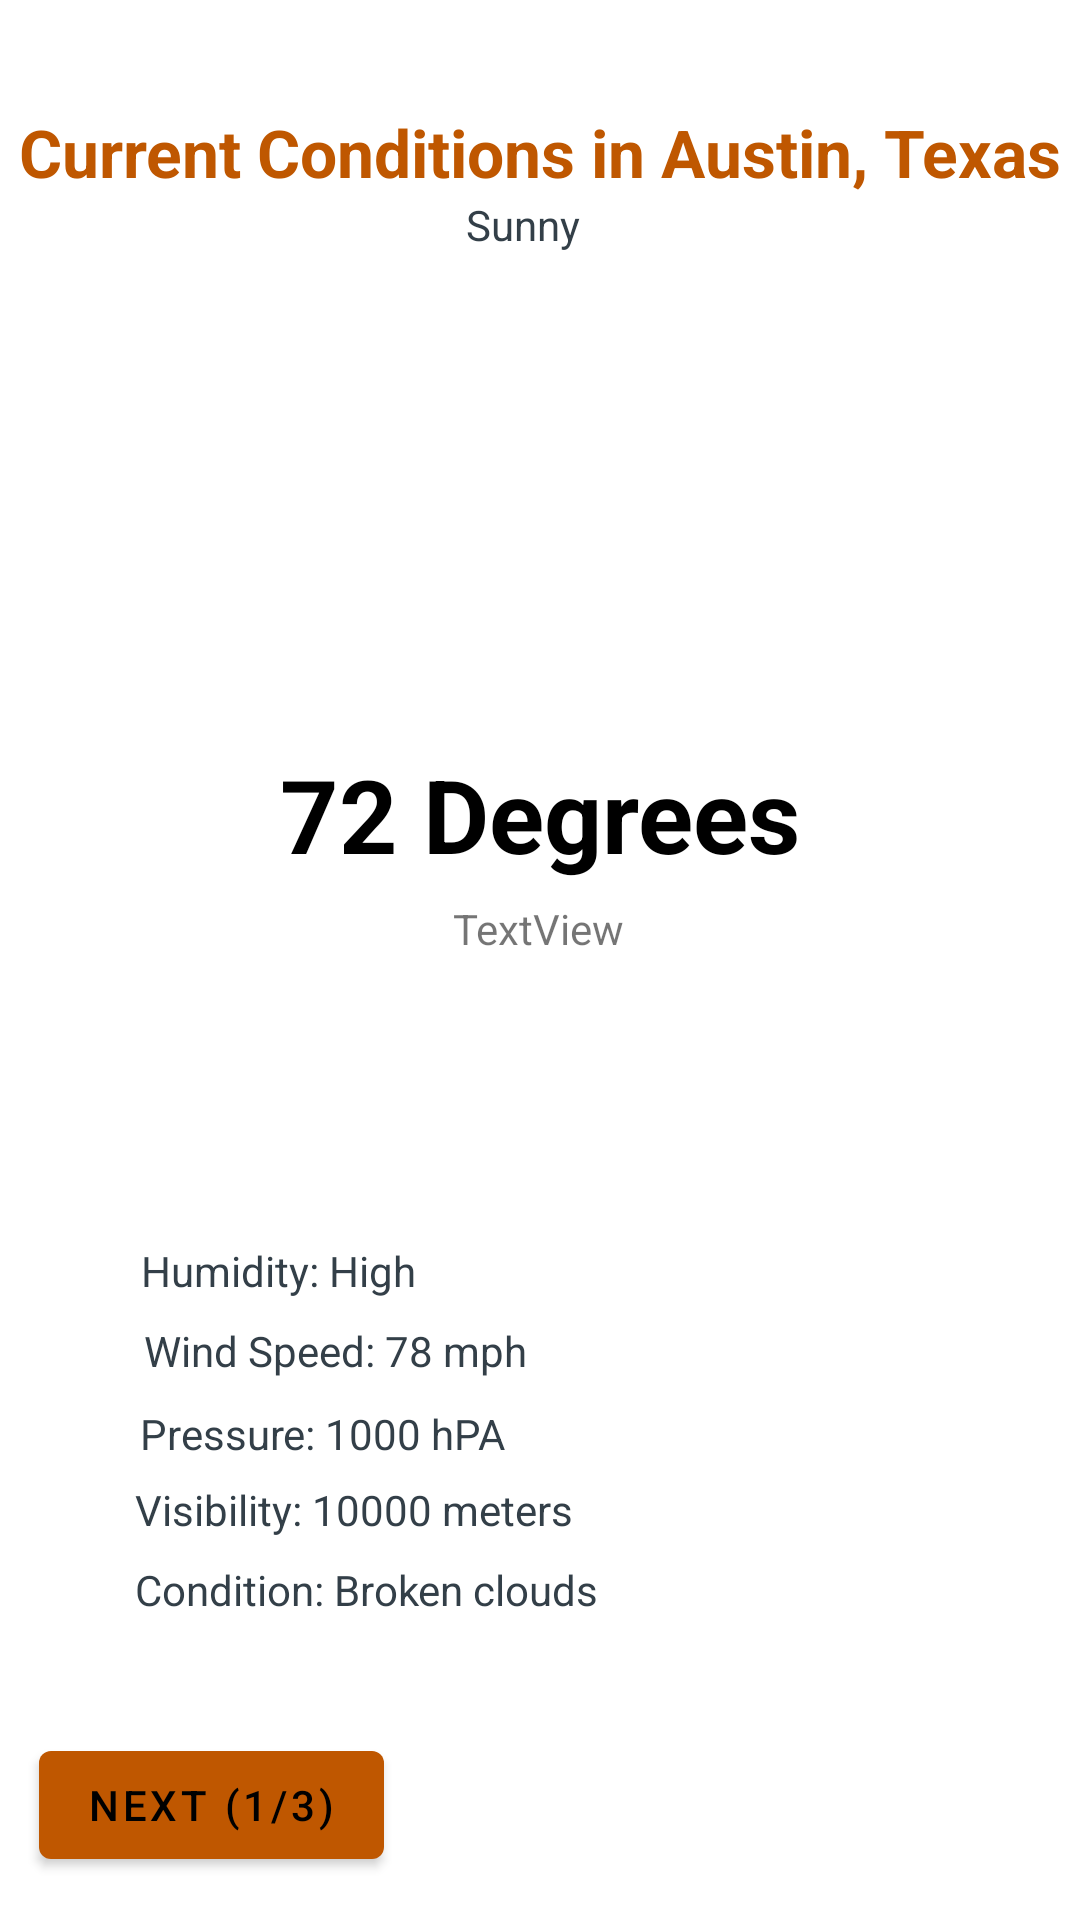

Here is an Android app screen rendered from its layout file. Give the layout XML and the strings, colors and styles it references.
<!-- AndroidManifest.xml: application theme Theme.LonghornWeather -->
<!-- res/layout/fragment_first.xml -->
<?xml version="1.0" encoding="utf-8"?>
<androidx.constraintlayout.widget.ConstraintLayout xmlns:android="http://schemas.android.com/apk/res/android"
    xmlns:app="http://schemas.android.com/apk/res-auto"
    xmlns:tools="http://schemas.android.com/tools"
    android:layout_width="match_parent"
    android:layout_height="match_parent"
    tools:context=".FirstFragment">

    <TextView
        android:id="@+id/descriptionView1"
        android:layout_width="204dp"
        android:layout_height="19dp"
        android:text="@string/condition_broken_clouds"
        android:textColor="#333f48"
        app:layout_constraintBottom_toBottomOf="parent"
        app:layout_constraintEnd_toEndOf="parent"
        app:layout_constraintHorizontal_bias="0.289"
        app:layout_constraintStart_toStartOf="parent"
        app:layout_constraintTop_toTopOf="parent"
        app:layout_constraintVertical_bias="0.838" />

    <TextView
        android:id="@+id/mainView1"
        android:layout_width="wrap_content"
        android:layout_height="wrap_content"
        android:text="@string/sunny"
        android:textColor="#333f48"
        app:layout_constraintBottom_toBottomOf="parent"
        app:layout_constraintEnd_toEndOf="parent"
        app:layout_constraintHorizontal_bias="0.482"
        app:layout_constraintStart_toStartOf="parent"
        app:layout_constraintTop_toTopOf="parent"
        app:layout_constraintVertical_bias="0.105" />

    <TextView
        android:id="@+id/visibilityView1"
        android:layout_width="206dp"
        android:layout_height="20dp"
        android:text="@string/visibility_10000_meters"
        android:textColor="#333f48"
        app:layout_constraintBottom_toBottomOf="parent"
        app:layout_constraintEnd_toEndOf="parent"
        app:layout_constraintHorizontal_bias="0.292"
        app:layout_constraintStart_toStartOf="parent"
        app:layout_constraintTop_toTopOf="parent"
        app:layout_constraintVertical_bias="0.796" />

    <TextView
        android:id="@+id/pressureView1"
        android:layout_width="180dp"
        android:layout_height="17dp"
        android:text="@string/pressure_1000_hpa"
        android:textColor="#333f48"
        app:layout_constraintBottom_toBottomOf="parent"
        app:layout_constraintEnd_toEndOf="parent"
        app:layout_constraintHorizontal_bias="0.259"
        app:layout_constraintStart_toStartOf="parent"
        app:layout_constraintTop_toTopOf="parent"
        app:layout_constraintVertical_bias="0.752" />

    <TextView
        android:id="@+id/windView1"
        android:layout_width="158dp"
        android:layout_height="22dp"
        android:text="@string/wind_speed_78_mph"
        android:textColor="#333f48"
        app:layout_constraintBottom_toBottomOf="parent"
        app:layout_constraintEnd_toEndOf="parent"
        app:layout_constraintHorizontal_bias="0.237"
        app:layout_constraintStart_toStartOf="parent"
        app:layout_constraintTop_toTopOf="parent"
        app:layout_constraintVertical_bias="0.713" />

    <TextView
        android:id="@+id/tempView1"
        android:layout_width="wrap_content"
        android:layout_height="wrap_content"
        android:text="@string/_72_degrees"
        android:textAppearance="@style/TextAppearance.AppCompat.Display1"
        android:textColor="@color/black"
        android:textStyle="bold"
        app:layout_constraintBottom_toBottomOf="parent"
        app:layout_constraintEnd_toEndOf="parent"
        app:layout_constraintStart_toStartOf="parent"
        app:layout_constraintTop_toTopOf="parent"
        app:layout_constraintVertical_bias="0.418" />

    <TextView
        android:id="@+id/textview_first"
        android:layout_width="wrap_content"
        android:layout_height="wrap_content"
        android:layout_marginTop="36dp"
        android:text="@string/current_conditions_in_austin_texas"
        android:textAppearance="@style/TextAppearance.AppCompat.Large"
        android:textColor="#BF5700"
        android:textStyle="bold"
        app:layout_constraintBottom_toTopOf="@id/button_first"
        app:layout_constraintEnd_toEndOf="parent"
        app:layout_constraintStart_toStartOf="parent"
        app:layout_constraintTop_toTopOf="parent"
        app:layout_constraintVertical_bias="0.0" />

    <Button
        android:id="@+id/button_first"
        android:layout_width="wrap_content"
        android:layout_height="wrap_content"
        android:text="@string/next_1_3"
        app:layout_constraintBottom_toBottomOf="parent"
        app:layout_constraintEnd_toEndOf="parent"
        app:layout_constraintHorizontal_bias="0.053"
        app:layout_constraintStart_toStartOf="parent"
        app:layout_constraintTop_toTopOf="parent"
        app:layout_constraintVertical_bias="0.976" />

    <TextView
        android:id="@+id/humidityView1"
        android:layout_width="174dp"
        android:layout_height="21dp"
        android:text="@string/humidity_high"
        android:textColor="#333f48"
        app:layout_constraintBottom_toBottomOf="parent"
        app:layout_constraintEnd_toEndOf="parent"
        app:layout_constraintHorizontal_bias="0.253"
        app:layout_constraintStart_toStartOf="parent"
        app:layout_constraintTop_toTopOf="parent"
        app:layout_constraintVertical_bias="0.669" />

    <TextView
        android:id="@+id/feelsLike1"
        android:layout_width="wrap_content"
        android:layout_height="wrap_content"
        android:text="@string/textview"
        app:layout_constraintBottom_toBottomOf="parent"
        app:layout_constraintEnd_toEndOf="parent"
        app:layout_constraintHorizontal_bias="0.498"
        app:layout_constraintStart_toStartOf="parent"
        app:layout_constraintTop_toTopOf="parent"
        app:layout_constraintVertical_bias="0.483" />

    <ImageView
        android:id="@+id/imageView1"
        android:layout_width="156dp"
        android:layout_height="155dp"
        android:src="@drawable/i02d"
        app:layout_constraintBottom_toBottomOf="parent"
        app:layout_constraintEnd_toEndOf="parent"
        app:layout_constraintHorizontal_bias="0.498"
        app:layout_constraintStart_toStartOf="parent"
        app:layout_constraintTop_toTopOf="parent"
        app:layout_constraintVertical_bias="0.204"
        android:contentDescription="@string/todo" />
</androidx.constraintlayout.widget.ConstraintLayout>
<!-- resources referenced by this layout -->
<resources>
  <string name="_72_degrees">72 Degrees</string>
  <string name="condition_broken_clouds">Condition: Broken clouds</string>
  <string name="current_conditions_in_austin_texas">Current Conditions in Austin, Texas</string>
  <string name="humidity_high">Humidity: High</string>
  <string name="next_1_3" tools:ignore="TypographyFractions">Next (1/3)</string>
  <string name="pressure_1000_hpa">Pressure: 1000 hPA</string>
  <string name="sunny">Sunny</string>
  <string name="textview">TextView</string>
  <string name="todo">TODO</string>
  <string name="visibility_10000_meters">Visibility: 10000 meters</string>
  <string name="wind_speed_78_mph">Wind Speed: 78 mph</string>
  <style name="Theme.LonghornWeather" parent="Theme.MaterialComponents.DayNight.DarkActionBar">
          
          <item name="colorPrimary">#BF5700</item>
          <item name="colorPrimaryVariant">#BF5700</item>
          <item name="colorOnPrimary">@color/black</item>
          
          <item name="colorSecondary">#333f48</item>
          <item name="colorSecondaryVariant">#4e606e</item>
          <item name="colorOnSecondary">@color/white</item>
          
          <item name="android:statusBarColor" tools:targetApi="l">?attr/colorPrimaryVariant</item>
  
          
      </style>
  <!-- not gathered from this repository: default colours our renderer supplied (Android Studio template values) -->
  <color name="black">#FF000000</color>
  <color name="white">#FFFFFFFF</color>
</resources>
